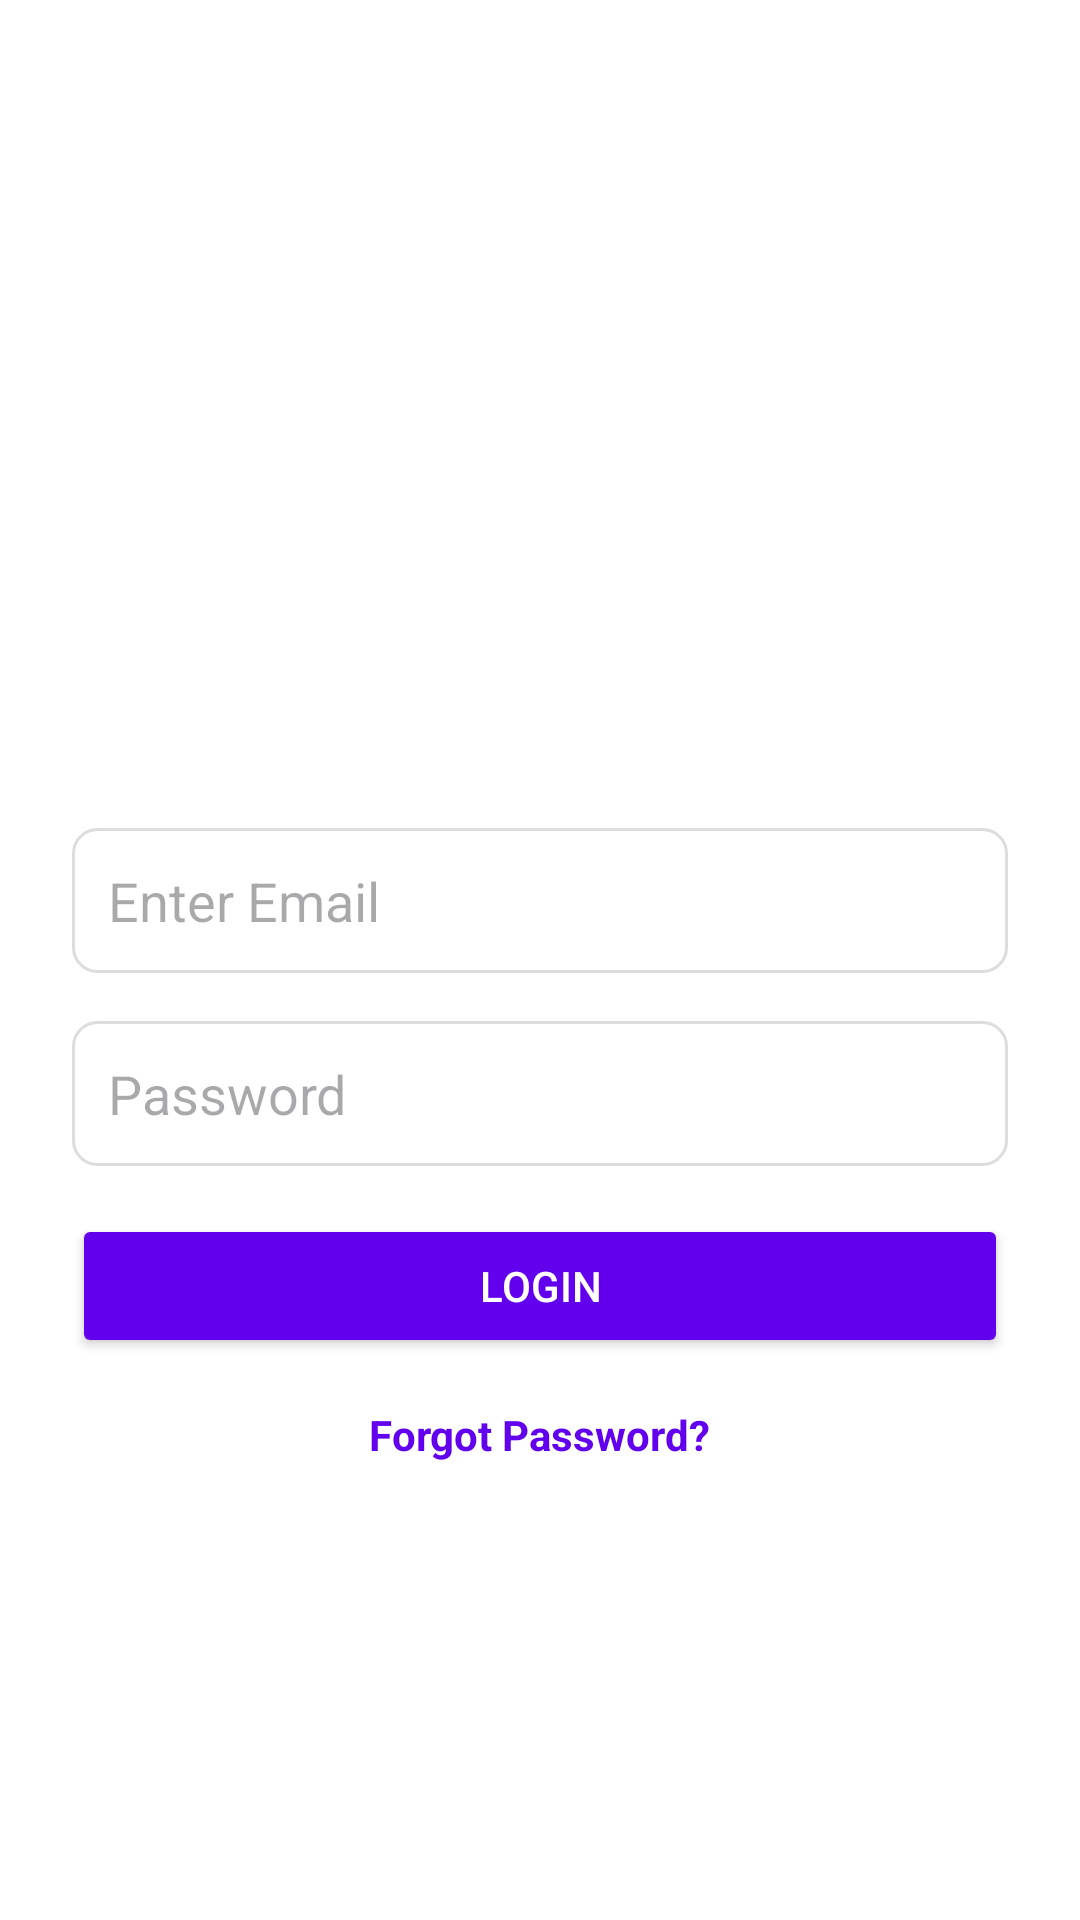

Android layout source for this screen:
<!-- AndroidManifest.xml: application theme Theme.Section_4 -->
<!-- res/layout/activity_login.xml -->
<?xml version="1.0" encoding="utf-8"?>
<LinearLayout xmlns:android="http://schemas.android.com/apk/res/android"
    android:layout_width="match_parent"
    android:layout_height="match_parent"
    android:orientation="vertical"
    android:padding="24dp"
    android:gravity="center"
    android:background="#FFFFFF">

    
    <ImageView
        android:id="@+id/logoImageView"
        android:layout_width="100dp"
        android:layout_height="100dp"
        android:src="@drawable/ic_launcher_foreground"
        android:layout_marginBottom="24dp"
        android:contentDescription="App Logo" />

    
    <EditText
        android:id="@+id/emailEditText"
        android:layout_width="match_parent"
        android:layout_height="wrap_content"
        android:hint="Enter Email"
        android:inputType="text"
        android:padding="12dp"
        android:background="@drawable/edit_text_background"
        android:layout_marginBottom="16dp" />

    
    <EditText
        android:id="@+id/passwordEditText"
        android:layout_width="match_parent"
        android:layout_height="wrap_content"
        android:hint="Password"
        android:inputType="textPassword"
        android:padding="12dp"
        android:background="@drawable/edit_text_background"
        android:layout_marginBottom="16dp" />

    
    <Button
        android:id="@+id/loginButton"
        android:layout_width="match_parent"
        android:layout_height="wrap_content"
        android:text="Login"
        android:backgroundTint="#6200EE"
        android:textColor="#FFFFFF"
        android:padding="12dp"
        android:layout_marginBottom="16dp" />

    
    <TextView
        android:id="@+id/forgotPasswordTextView"
        android:layout_width="wrap_content"
        android:layout_height="wrap_content"
        android:text="Forgot Password?"
        android:textColor="#6200EE"
        android:textStyle="bold"
        android:layout_gravity="center" />
</LinearLayout>
<!-- resources referenced by this layout -->
<resources>
  <!-- drawable edit_text_background (drawable) -->
  <shape xmlns:android="http://schemas.android.com/apk/res/android">
      <solid android:color="#FFFFFF" />
      <corners android:radius="8dp" />
      <stroke
          android:width="1dp"
          android:color="#DDDDDD" />
  </shape>
  <style name="Theme.Section_4" parent="Base.Theme.Section_4" />
  <style name="Base.Theme.Section_4" parent="Theme.Material3.DayNight.NoActionBar">
          
          
      </style>
</resources>
